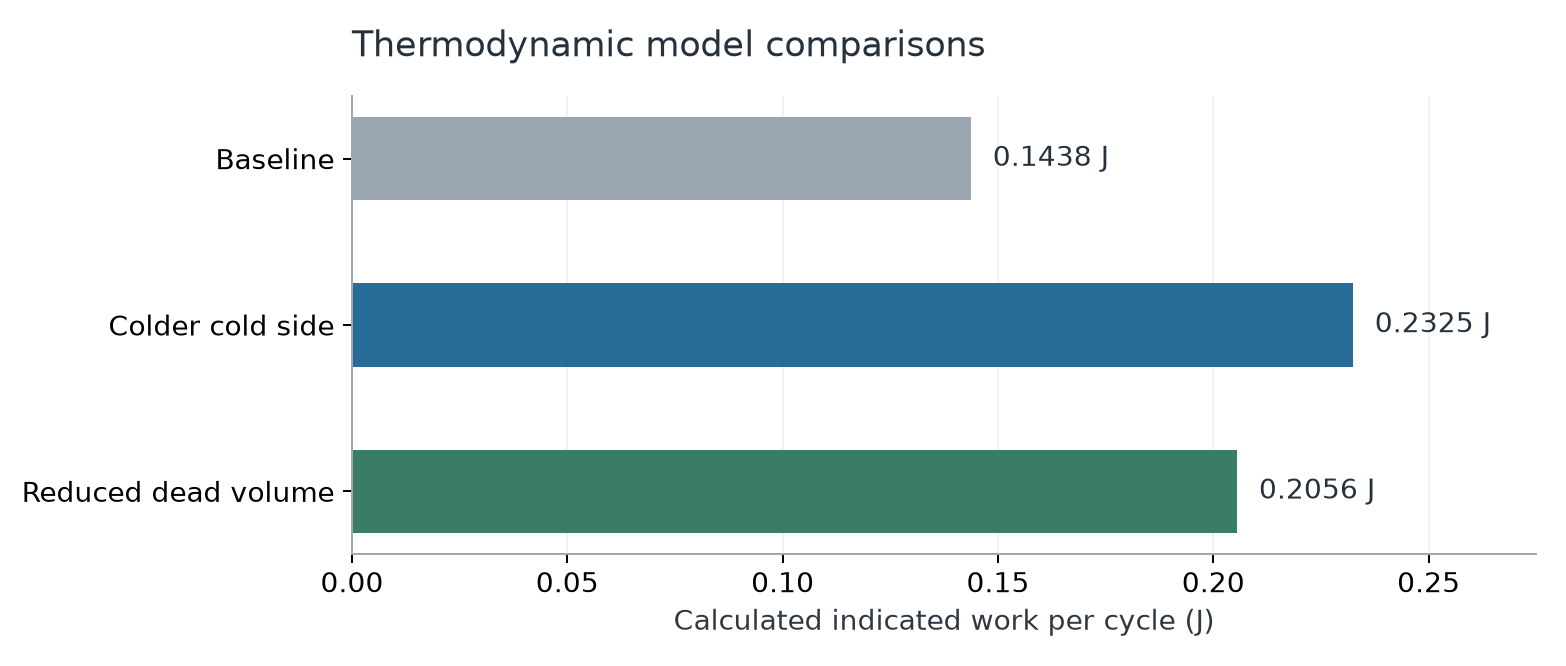

Source data for this figure (header and first rows):
configuration, calculated_work_J_per_cycle, source
Baseline, 0.1438, Team presentation pp.43,45
Colder cold side, 0.2325, Team presentation pp.43,45
Reduced dead volume, 0.2056, Team presentation pp.43,45
